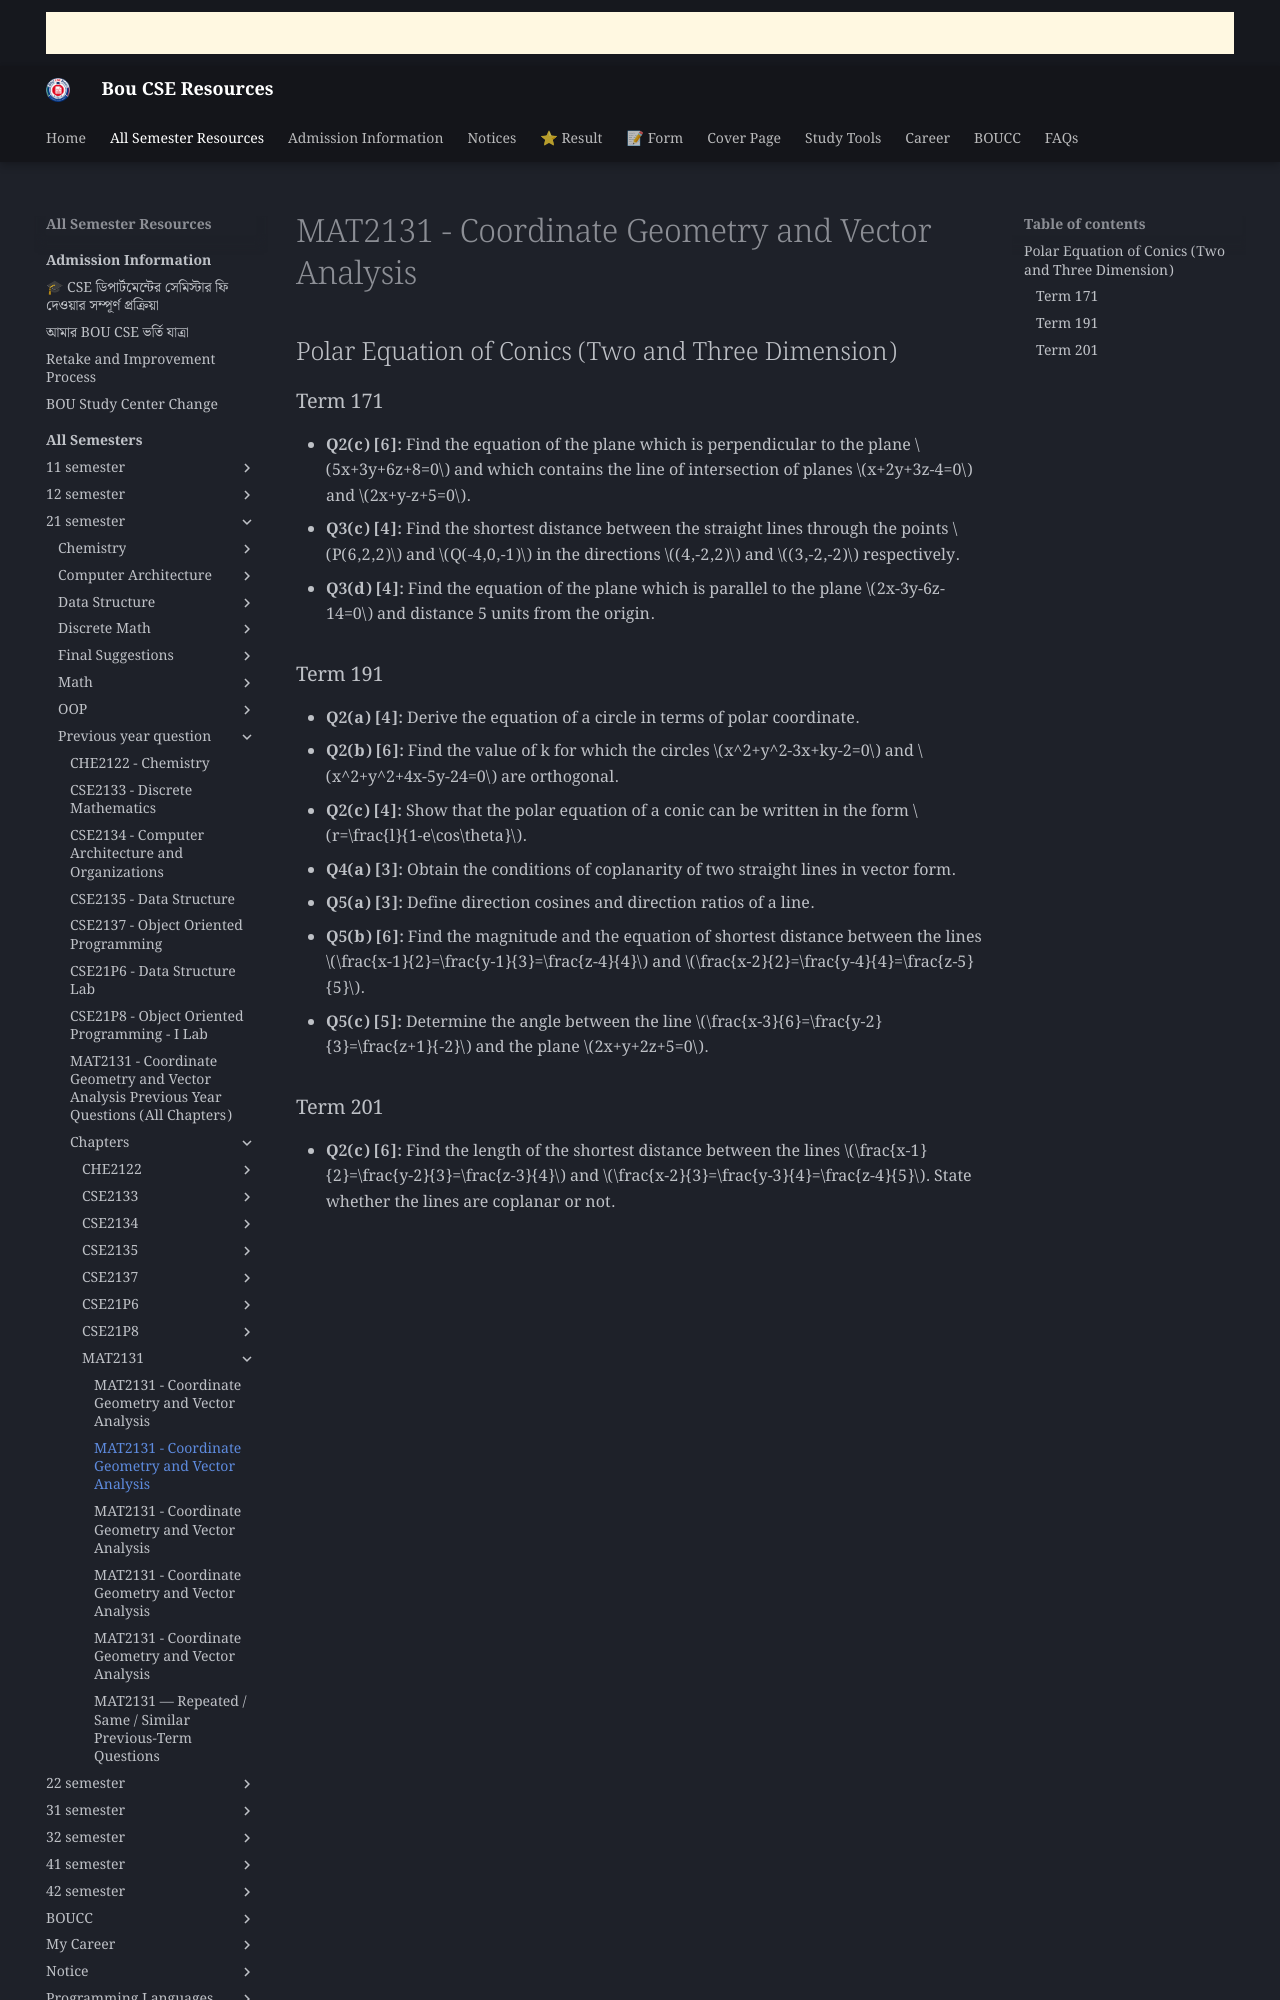

repository: boucseresources/all · page: bou-resources/bou-cse/21-semester/Previous-year-question/chapters/MAT2131/02_Polar_Equation_of_Conics_Two_and_Three_Dimension/index.html · generator: mkdocs

# MAT2131 - Coordinate Geometry and Vector Analysis

## Polar Equation of Conics (Two and Three Dimension)

### Term 171

- **Q2(c) [6]:** Find the equation of the plane which is perpendicular to the plane $5x+3y+6z+8=0$ and which contains the line of intersection of planes $x+2y+3z-4=0$ and $2x+y-z+5=0$.
- **Q3(c) [4]:** Find the shortest distance between the straight lines through the points $P(6,2,2)$ and $Q(-4,0,-1)$ in the directions $(4,-2,2)$ and $(3,-2,-2)$ respectively.
- **Q3(d) [4]:** Find the equation of the plane which is parallel to the plane $2x-3y-6z-14=0$ and distance 5 units from the origin.

### Term 191

- **Q2(a) [4]:** Derive the equation of a circle in terms of polar coordinate.
- **Q2(b) [6]:** Find the value of k for which the circles $x^2+y^2-3x+ky-2=0$ and $x^2+y^2+4x-5y-24=0$ are orthogonal.
- **Q2(c) [4]:** Show that the polar equation of a conic can be written in the form $r=\frac{l}{1-e\cos\theta}$.
- **Q4(a) [3]:** Obtain the conditions of coplanarity of two straight lines in vector form.
- **Q5(a) [3]:** Define direction cosines and direction ratios of a line.
- **Q5(b) [6]:** Find the magnitude and the equation of shortest distance between the lines $\frac{x-1}{2}=\frac{y-1}{3}=\frac{z-4}{4}$ and $\frac{x-2}{2}=\frac{y-4}{4}=\frac{z-5}{5}$.
- **Q5(c) [5]:** Determine the angle between the line $\frac{x-3}{6}=\frac{y-2}{3}=\frac{z+1}{-2}$ and the plane $2x+y+2z+5=0$.
